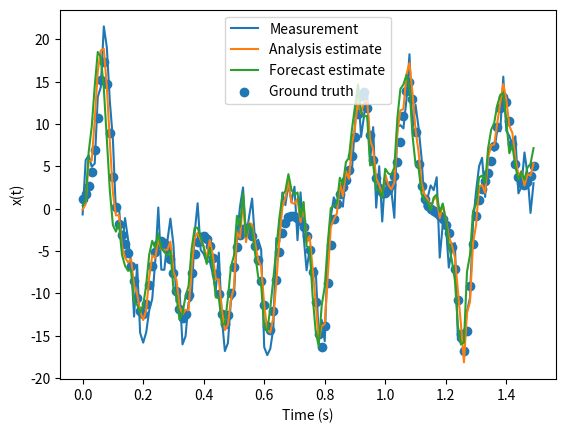

Write Python code to recreate this figure.
# -*- coding: utf-8 -*-
"""
Created on Tue Apr 18 16:25:35 2023

[redacted]
"""

#The Ensemble Kalman Filter For the Lorenz System
import numpy as np
import random
import matplotlib.pyplot as plt
def funct1(x,y,z):
    sig=10.
    xd=sig*(y-x)
    return xd
def funct2(x,y,z):
    rho=28.
    yd= x*(rho-z)-y
    return yd
def funct3(x,y,z):
    beta=8./3.
    zd=x*y-(beta*z)
    return zd

def OneStep(ar, n):
    x0=ar[0]
    y0=ar[1]
    z0=ar[2]
    h=0.05
    k11=funct1(x0,y0,z0)
    k12=funct2(x0,y0,z0)
    k13=funct3(x0,y0,z0)
   
    k21=funct1(x0+(.5*h*k11),y0+(k12*.5*h),z0+(k13*.5*h))
    k22=funct2(x0+(.5*h*k11),y0+(k12*.5*h),z0+(k13*.5*h))
    k23=funct3(x0+(.5*h*k11),y0+(k12*.5*h),z0+(k13*.5*h))
    
    k31=funct1(x0+(.5*h*k21),y0+(k22*.5*h),z0+(k23*.5*h))
    k32=funct2(x0+(.5*h*k21),y0+(k22*.5*h),z0+(k23*.5*h))
    k33=funct3(x0+(.5*h*k21),y0+(k22*.5*h),z0+(k23*.5*h))
    
    k41=funct1(x0+(h*k31),y0+(k32*h),z0+(k33*h))
    k42=funct2(x0+(h*k31),y0+(k32*h),z0+(k33*h))
    k43=funct3(x0+(h*k31),y0+(k32*h),z0+(k33*h))
    
    x=x0+((k11+(2*(k21+k31))+k41)*h/6.0)
    y=y0+((k12+(2*(k22+k32))+k42)*h/6.0)
    z=z0+((k13+(2*(k23+k33))+k43)*h/6.0)
    return(x,y,z)
N=500
tl=150
ini=np.array([1,1,10])
obs=np.zeros((tl,3))
obs[0][0],obs[0][1],obs[0][2]=OneStep(ini,1)
H=np.array([[1,0,0],[0,1,0],[0,0,1]])
#Observations are generated
for i in range (1,tl):
    obs[i][0],obs[i][1],obs[i][2]=OneStep([obs[i-1][0],obs[i-1][1],obs[i-1][2]],.5)
for i in range(0,tl):
    obs[i][0]=obs[i][0]+random.uniform(-1*5,5)
    obs[i][1]=obs[i][1]+random.uniform(-1*5,5)
    obs[i][2]=obs[i][2]+random.uniform(-1*5,5)
###True state
truth=np.zeros((tl,3))
truth[0][0],truth[0][1],truth[0][2]=OneStep(ini,0)
for i in range (1,tl):
    truth[i][0],truth[i][1],truth[i][2]=OneStep([truth[i-1][0],truth[i-1][1],truth[i-1][2]],0)
devs=np.zeros((tl,3))
for i in range(0,tl):
    devs[i]=(obs[i]-truth[i])#np.outer(obs[i],truth[i]))#(
R=np.matmul(devs.T,devs)/(tl-1)#np.mean(devs, axis=0)
#temp_0= np.transpose(obs)-np.matmul(H,np.transpose(truth))
#R=np.matmul(np.transpose(temp_0),temp_0)/(N-1)
###Ensemble is initialized
en=np.zeros((N,3))
#for j in range(0,tl):
stup=[]
for i in range (0,N):
    ini=np.array([1,1,10])
    stup.append([random.uniform(-.1,.1),random.uniform(-.1,.1),random.uniform(-.1,.1)])
    ini=ini+stup[i]
    en[i][0],en[i][1],en[i][2]=np.array(OneStep(ini,.2))
m=np.zeros(3)
v=np.zeros(3)
en_d=np.zeros((N,3))
inn=np.zeros((N,3))
x=[]
temp=0
temp2=[]
fs=np.zeros((tl,3))
for t in range(0,tl):    
    for j in range (0,3):
        m[j]=np.mean(en[j])
        v[j]=np.var(en[j])

    for j in range (0,N):
        en_d[j]=((en[j]-m))#**2)**.5
    #Innovation vectors
    for i in range(0,N):            
        inn[i]=obs[t]-np.matmul(H,en[i])
    
    inn_cov=[]#np.zeros((N,3))
    #Innovation covariance
    for j in range (0,N):
        inn_cov.append(np.outer(inn[i],inn[i].T))
    
    P=np.matmul(en_d.T,en_d)/(N-1)
    
    #Calculating the Kalman gain
    inv=np.matmul(P,H.T)
    inv=np.matmul(H,inv)
    inv=inv+R
    inv=np.linalg.inv(inv)
    kp=np.matmul(H.T,inv)
    K=np.matmul(P,kp)
    
    for i in range (0,N):
        #temp=obs[t]-np.matmul(H,en[i])
        temp=en[i]+np.matmul(K,inn[i])
        temp2.append(temp)
        ini=np.array([temp[0],temp[1],temp[2]])
        ini=ini+np.array([random.uniform(-1,1),random.uniform(-1,1),random.uniform(-1,1)])
        en[i][0],en[i][1],en[i][2]=np.array(OneStep(ini,.1))
        en[i][0]=en[i][0]+random.uniform(-.1,.1)
        en[i][1]=en[i][1]+random.uniform(-.1,.1)
        en[i][2]=en[i][2]+random.uniform(-.1,.1)
    
   
    x.append(np.mean(temp2,axis=0))
    temp2=[]
    fs[t]=np.mean(en, axis=0)
times=np.arange(tl)
times=times*.01
os=[i[0] for i in obs]
xs=[i[0] for i in x]
fss=[i[0] for i in fs]
txs=[i[0] for i in truth]
plt.plot(times, os , label ='Measurement')
plt.plot(times,xs, label= 'Analysis estimate')
plt.plot(times, fss, label ='Forecast estimate')
plt.scatter(times, txs, label='Ground truth')
plt.xlabel('Time (s)')
plt.ylabel('x(t)')
plt.legend()
plt.show()

"""$K_n = P_n^-H^T(H_nP_n^-H_n^T + R_n)^{-1}$

where:

    $K_n$ is the updated Kalman gain matrix at time step $n$
    $P_n^-$ is the forecast error covariance matrix at time step $n$
    $H_n$ is the observational operator matrix at time step $n$
    $R_n$ is the observational error covariance matrix at time step $n$"""
